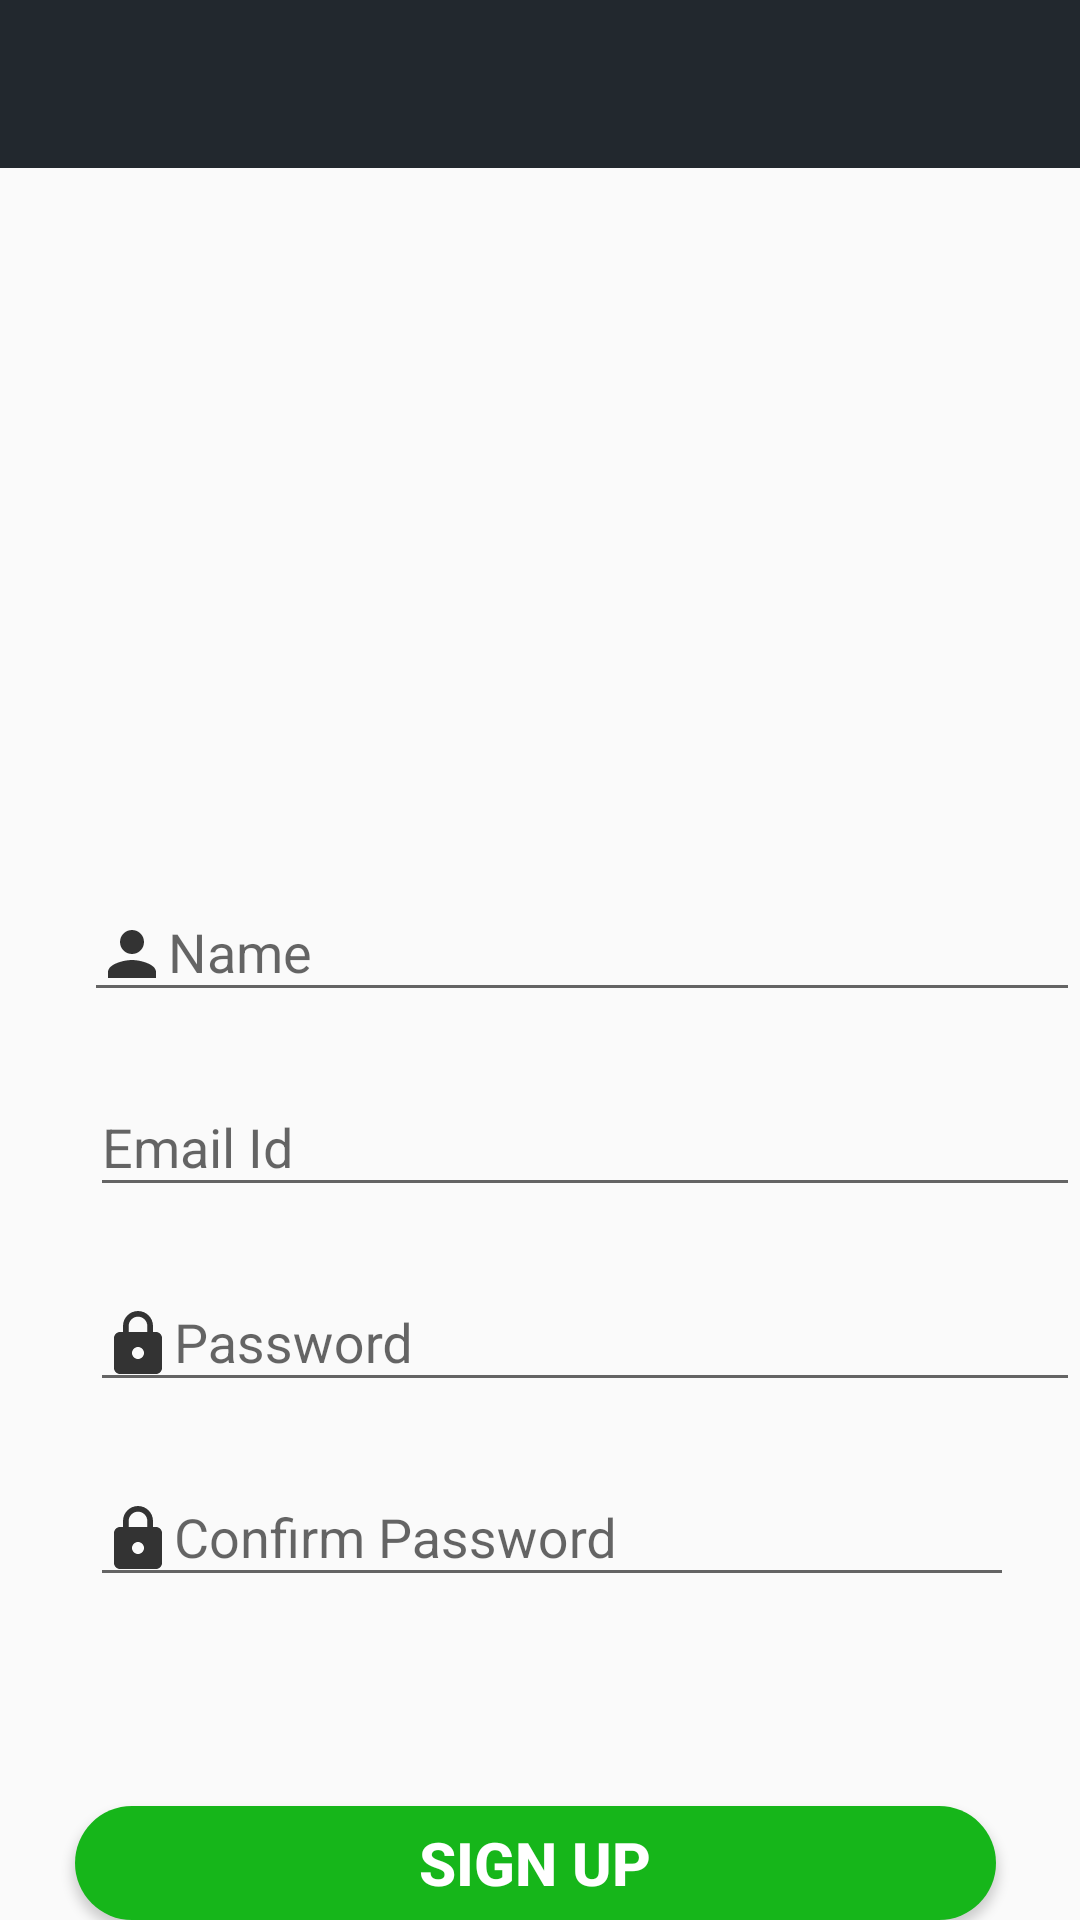

Layout XML and referenced resources for this Android screen:
<!-- AndroidManifest.xml: application theme AppTheme -->
<!-- res/layout/activity_signup.xml -->
<?xml version="1.0" encoding="utf-8"?>
<RelativeLayout xmlns:android="http://schemas.android.com/apk/res/android"
    xmlns:app="http://schemas.android.com/apk/res-auto"
    xmlns:tools="http://schemas.android.com/tools"
    android:id="@+id/signuppage"
    android:layout_width="match_parent"
    android:layout_height="match_parent"
    tools:context=".SignupActivity">


    <androidx.appcompat.widget.Toolbar
        android:id="@+id/toolbar"
        android:layout_width="match_parent"
        android:layout_height="wrap_content"
        android:background="@color/colorDarkBlue"
        app:theme="@style/ThemeOverlay.AppCompat.Dark.ActionBar" />

    <Button
        android:id="@+id/signup_btn"
        android:layout_width="358dp"
        android:layout_height="58dp"
        android:layout_alignParentStart="true"
        android:layout_alignParentTop="true"
        android:layout_alignParentEnd="true"
        android:layout_marginStart="25dp"
        android:layout_marginTop="602dp"
        android:layout_marginEnd="28dp"
        android:background="@drawable/btn1"
        android:text="@string/signup"
        android:textColor="#fff"
        android:textSize="20sp"
        android:textStyle="bold" />

    <com.google.android.material.textfield.TextInputLayout
        android:id="@+id/signup_password"
        android:layout_width="358dp"
        android:layout_height="wrap_content"
        android:layout_alignParentStart="true"
        android:layout_alignParentTop="true"
        android:layout_marginStart="30dp"
        android:layout_marginLeft="20dp"
        android:layout_marginTop="415dp">

        <com.google.android.material.textfield.TextInputEditText
            android:layout_width="match_parent"
            android:layout_height="wrap_content"
            android:drawableStart="@drawable/ic_lock_black_24dp"
            android:hint="Password"
            android:inputType="textPassword"
            android:text="" />
    </com.google.android.material.textfield.TextInputLayout>

    <ImageView
        android:id="@+id/imageView2"
        android:layout_width="170dp"
        android:layout_height="170dp"
        android:layout_alignParentStart="true"
        android:layout_alignParentTop="true"
        android:layout_marginStart="108dp"
        android:layout_marginTop="88dp"
        app:srcCompat="@drawable/adduser" />

    <com.google.android.material.textfield.TextInputLayout
        android:id="@+id/signup_email"
        android:layout_width="358dp"
        android:layout_height="wrap_content"
        android:layout_alignParentStart="true"
        android:layout_alignParentTop="true"
        android:layout_marginStart="30dp"
        android:layout_marginLeft="20dp"
        android:layout_marginTop="350dp"
        android:hint="Email Id">

        <com.google.android.material.textfield.TextInputEditText
            android:layout_width="match_parent"
            android:layout_height="wrap_content"
            android:drawableStart="@drawable/ic_email_black_24dp"
            android:inputType="textEmailAddress"
            android:text="" />
    </com.google.android.material.textfield.TextInputLayout>

    <com.google.android.material.textfield.TextInputLayout
        android:id="@+id/signup_name"
        android:layout_width="358dp"
        android:layout_height="wrap_content"
        android:layout_alignParentStart="true"
        android:layout_alignParentTop="true"
        android:layout_marginStart="28dp"
        android:layout_marginTop="285dp">

        <com.google.android.material.textfield.TextInputEditText
            android:layout_width="match_parent"
            android:layout_height="match_parent"
            android:drawableStart="@drawable/ic_person_black_24dp"
            android:hint="Name"
            android:inputType="text"
            android:text=""
            android:textColorLink="#333" />

    </com.google.android.material.textfield.TextInputLayout>

    <com.google.android.material.textfield.TextInputLayout
        android:id="@+id/signup_confirm_password"
        android:layout_width="358dp"
        android:layout_height="wrap_content"
        android:layout_alignParentStart="true"
        android:layout_alignParentTop="true"
        android:layout_alignParentEnd="true"
        android:layout_marginStart="30dp"
        android:layout_marginTop="480dp"
        android:layout_marginEnd="26dp">

        <com.google.android.material.textfield.TextInputEditText
            android:layout_width="358dp"
            android:layout_height="wrap_content"
            android:drawableStart="@drawable/ic_lock_black_24dp"
            android:hint="Confirm Password"
            android:inputType="textPassword" />
    </com.google.android.material.textfield.TextInputLayout>

</RelativeLayout>
<!-- resources referenced by this layout -->
<resources>
  <color name="colorDarkBlue">#22282e</color>
  <!-- drawable btn1 (drawable-v24) -->
  <?xml version="1.0" encoding="utf-8"?>
  <selector xmlns:android="http://schemas.android.com/apk/res/android">
      <item>
          <shape>
              <solid android:color="#16B61A"></solid>
              <corners android:radius="120px"></corners>
          </shape>
      </item>
  </selector>
  <!-- drawable ic_lock_black_24dp (drawable-v24) -->
  <vector android:height="24dp" android:tint="#333"
      android:viewportHeight="24.0" android:viewportWidth="24.0"
      android:width="24dp" xmlns:android="http://schemas.android.com/apk/res/android">
      <path android:fillColor="#FF000000" android:pathData="M18,8h-1L17,6c0,-2.76 -2.24,-5 -5,-5S7,3.24 7,6v2L6,8c-1.1,0 -2,0.9 -2,2v10c0,1.1 0.9,2 2,2h12c1.1,0 2,-0.9 2,-2L20,10c0,-1.1 -0.9,-2 -2,-2zM12,17c-1.1,0 -2,-0.9 -2,-2s0.9,-2 2,-2 2,0.9 2,2 -0.9,2 -2,2zM15.1,8L8.9,8L8.9,6c0,-1.71 1.39,-3.1 3.1,-3.1 1.71,0 3.1,1.39 3.1,3.1v2z"/>
  </vector>
  <!-- drawable ic_person_black_24dp (drawable-v24) -->
  <vector android:height="24dp" android:tint="#333"
      android:viewportHeight="24.0" android:viewportWidth="24.0"
      android:width="24dp" xmlns:android="http://schemas.android.com/apk/res/android">
      <path android:fillColor="#FF000000" android:pathData="M12,12c2.21,0 4,-1.79 4,-4s-1.79,-4 -4,-4 -4,1.79 -4,4 1.79,4 4,4zM12,14c-2.67,0 -8,1.34 -8,4v2h16v-2c0,-2.66 -5.33,-4 -8,-4z"/>
  </vector>
  <string name="signup">Sign Up</string>
  <style name="AppTheme" parent="Theme.AppCompat.Light.NoActionBar">
          
          <item name="colorPrimary">@color/colorPrimary</item>
          <item name="colorPrimaryDark">@color/colorDark</item>
          <item name="colorAccent">@color/colorMain</item>
          <item name="popupTheme">@style/PopupTheme</item>
      </style>
  <color name="colorPrimary">#22282e</color>
  <color name="colorDark">#4C5C66</color>
  <color name="colorMain">#07CF1C</color>
  <style name="PopupTheme" parent="Theme.AppCompat.Light">
          <item name="android:background">@color/colorLight</item>
          <item name="android:textColor">@color/colorBlack </item>
      </style>
  <color name="colorLight">#FFF</color>
  <color name="colorBlack">#000</color>
</resources>
